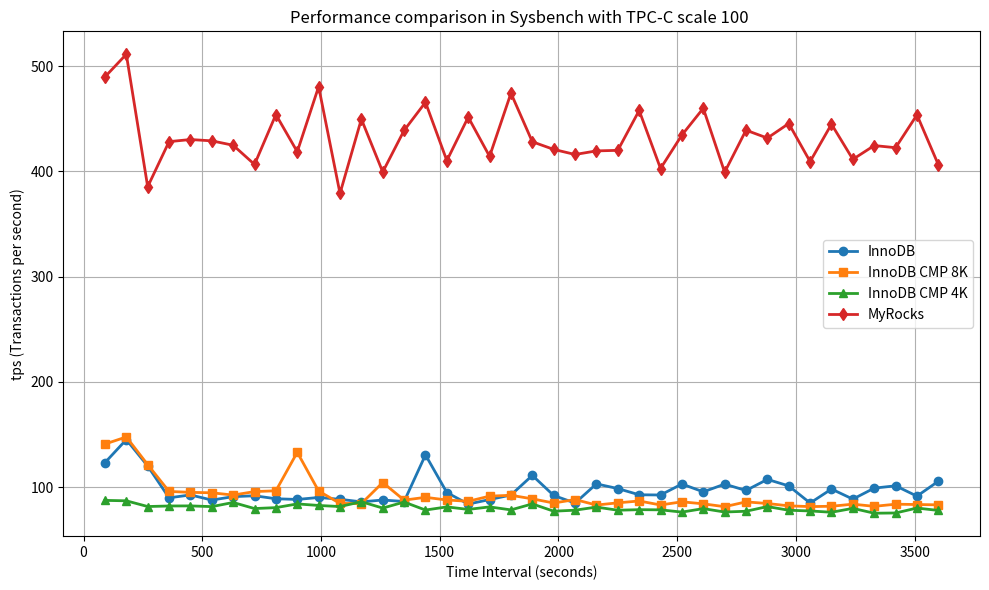

Write the Python code that produced this figure.
import matplotlib.pyplot as plt

# Data
time_interval = [
    90,
    180,
    270,
    360,
    450,
    540,
    630,
    720,
    810,
    900,
    990,
    1080,
    1170,
    1260,
    1350,
    1440,
    1530,
    1620,
    1710,
    1800,
    1890,
    1980,
    2070,
    2160,
    2250,
    2340,
    2430,
    2520,
    2610,
    2700,
    2790,
    2880,
    2970,
    3060,
    3150,
    3240,
    3330,
    3420,
    3510,
    3600,
]

innodb = [
    123.43,
    145.28,
    120.24,
    90.03,
    92.77,
    87.91,
    91.13,
    91.98,
    89.14,
    88.48,
    90.34,
    88.63,
    86.19,
    87.94,
    86.53,
    130.79,
    95.04,
    84.08,
    88.37,
    92.70,
    111.30,
    92.26,
    85.04,
    103.27,
    98.81,
    92.91,
    92.72,
    103.12,
    95.70,
    103.02,
    97.00,
    107.53,
    101.34,
    85.07,
    98.37,
    88.79,
    99.23,
    101.43,
    91.62,
    105.77,
]

inno_cmp8k = [
    141.09,
    147.81,
    121.51,
    96.08,
    95.23,
    94.79,
    92.64,
    95.94,
    96.71,
    133.26,
    96.47,
    84.69,
    84.58,
    104.55,
    87.82,
    90.50,
    87.96,
    86.73,
    91.62,
    92.41,
    89.06,
    85.10,
    88.37,
    83.17,
    85.27,
    87.02,
    83.23,
    86.24,
    84.32,
    81.61,
    86.18,
    84.63,
    82.41,
    81.69,
    82.02,
    84.00,
    81.94,
    83.97,
    83.67,
    83.36,
]

inno_cmp4k = [
    87.59,
    87.19,
    81.76,
    82.27,
    82.36,
    81.67,
    85.60,
    79.83,
    80.71,
    84.24,
    82.77,
    81.73,
    86.33,
    80.28,
    86.01,
    78.42,
    81.40,
    79.02,
    81.40,
    78.57,
    84.24,
    77.32,
    78.29,
    81.22,
    78.24,
    78.77,
    78.61,
    76.48,
    79.77,
    76.54,
    77.27,
    81.72,
    78.22,
    77.56,
    76.32,
    80.02,
    75.41,
    75.63,
    80.31,
    78.04,
]

myrocks = [
    489.69,
    511.15,
    385.38,
    428.20,
    430.21,
    428.96,
    424.78,
    406.54,
    453.90,
    418.61,
    480.42,
    379.02,
    449.60,
    399.42,
    438.87,
    465.56,
    410.17,
    451.45,
    414.21,
    474.22,
    428.08,
    420.84,
    416.00,
    419.42,
    419.93,
    457.79,
    402.70,
    434.46,
    459.88,
    399.17,
    439.08,
    431.60,
    445.39,
    409.26,
    444.80,
    411.42,
    424.48,
    422.46,
    453.62,
    406.33,
]

# Plotting the data
plt.figure(figsize=(10, 6))
plt.plot(time_interval, innodb, "-o", label="InnoDB", linewidth=2)
plt.plot(time_interval, inno_cmp8k, "-s", label="InnoDB CMP 8K", linewidth=2)
plt.plot(time_interval, inno_cmp4k, "-^", label="InnoDB CMP 4K", linewidth=2)
plt.plot(time_interval, myrocks, "-d", label="MyRocks", linewidth=2)

# Formatting the graph
plt.xlabel("Time Interval (seconds)")
plt.ylabel("tps (Transactions per second)")
plt.title("Performance comparison in Sysbench with TPC-C scale 100 ")
plt.legend()
plt.grid(True)
plt.tight_layout()

# Show the plot
plt.show()
